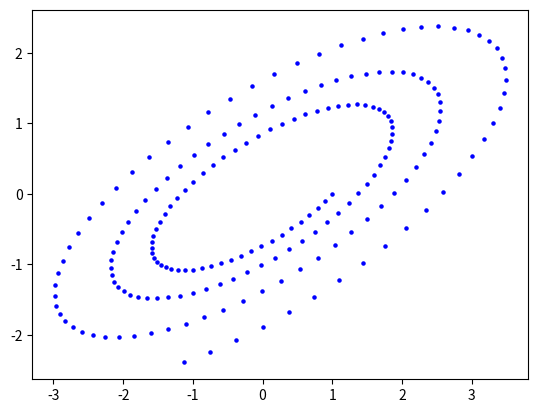

The matplotlib source for this figure:
import matplotlib.pyplot as plt
a=1
b=0
plt.scatter(a,b,s=5,c="blue")
itr=200 #繰り返し回数
for n in range(1,itr+1):
    ap = a
    bp = b 
    a = 0.90 * ap + 0.2 * bp
    b = -0.10 * ap + 1.10 * bp
    plt.scatter(a,b,s=5,c="blue")
plt.show()